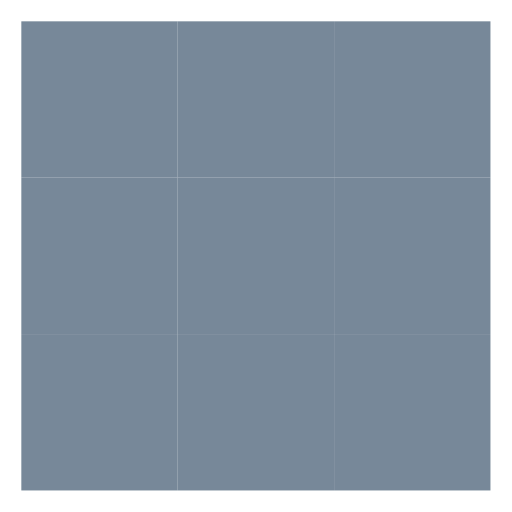
t = 0.00 s
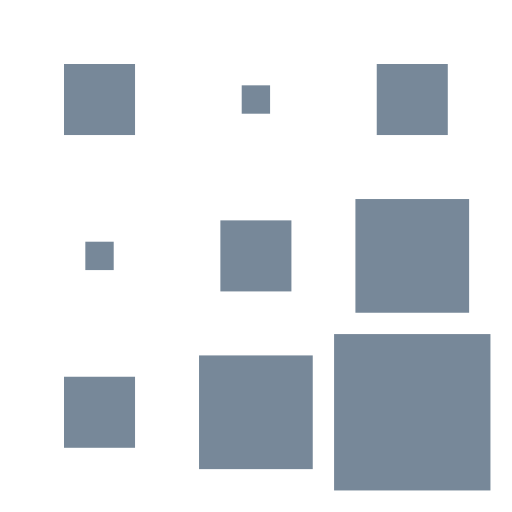
t = 0.40 s
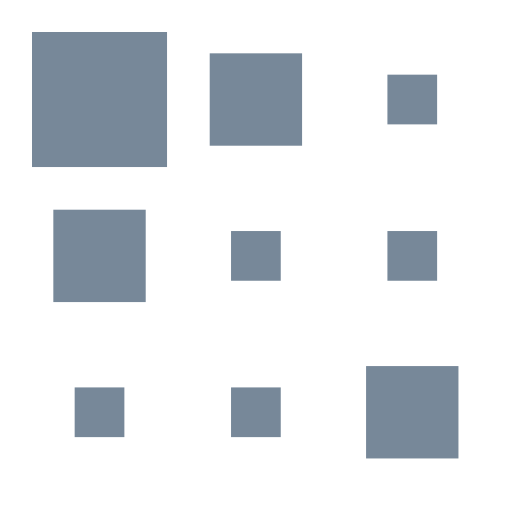
t = 0.55 s
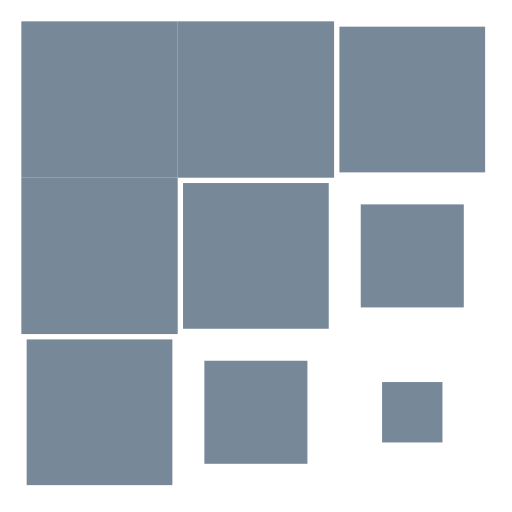
t = 0.78 s
t = 1.00 s: frame unchanged from t = 0.00 s, image omitted
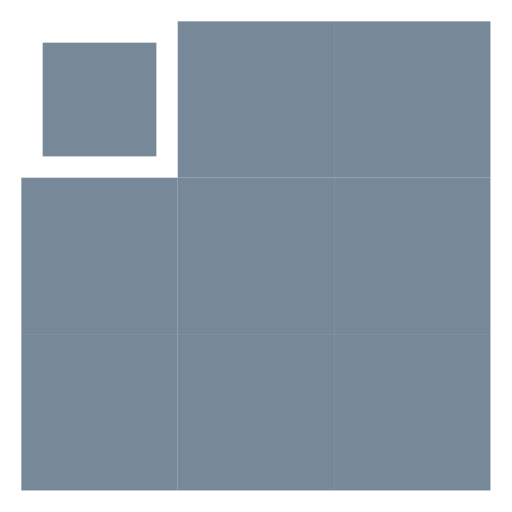
t = 1.30 s

The animated SVG that drew these frames (rendered in a browser with its animation timeline set to each time). Animation: 10 CSS @keyframes rules; one cycle of 1.60 s, repeats indefinitely.


<svg width="24" height="24" viewBox="0 0 24 24" xmlns="http://www.w3.org/2000/svg" fill="LightSlateGray"><style>.spinner_zWVm{animation:spinner_5QiW 1.2s linear infinite,spinner_PnZo 1.2s linear infinite}.spinner_gfyD{animation:spinner_5QiW 1.2s linear infinite,spinner_4j7o 1.2s linear infinite;animation-delay:.1s}.spinner_T5JJ{animation:spinner_5QiW 1.2s linear infinite,spinner_fLK4 1.2s linear infinite;animation-delay:.1s}.spinner_E3Wz{animation:spinner_5QiW 1.2s linear infinite,spinner_tDji 1.2s linear infinite;animation-delay:.2s}.spinner_g2vs{animation:spinner_5QiW 1.2s linear infinite,spinner_CMiT 1.2s linear infinite;animation-delay:.2s}.spinner_ctYB{animation:spinner_5QiW 1.2s linear infinite,spinner_cHKR 1.2s linear infinite;animation-delay:.2s}.spinner_BDNj{animation:spinner_5QiW 1.2s linear infinite,spinner_Re6e 1.2s linear infinite;animation-delay:.3s}.spinner_rCw3{animation:spinner_5QiW 1.2s linear infinite,spinner_EJmJ 1.2s linear infinite;animation-delay:.3s}.spinner_Rszm{animation:spinner_5QiW 1.2s linear infinite,spinner_YJOP 1.2s linear infinite;animation-delay:.4s}@keyframes spinner_5QiW{0%,50%{width:7.33px;height:7.33px}25%{width:1.33px;height:1.33px}}@keyframes spinner_PnZo{0%,50%{x:1px;y:1px}25%{x:4px;y:4px}}@keyframes spinner_4j7o{0%,50%{x:8.33px;y:1px}25%{x:11.33px;y:4px}}@keyframes spinner_fLK4{0%,50%{x:1px;y:8.33px}25%{x:4px;y:11.33px}}@keyframes spinner_tDji{0%,50%{x:15.66px;y:1px}25%{x:18.66px;y:4px}}@keyframes spinner_CMiT{0%,50%{x:8.33px;y:8.33px}25%{x:11.33px;y:11.33px}}@keyframes spinner_cHKR{0%,50%{x:1px;y:15.66px}25%{x:4px;y:18.66px}}@keyframes spinner_Re6e{0%,50%{x:15.66px;y:8.33px}25%{x:18.66px;y:11.33px}}@keyframes spinner_EJmJ{0%,50%{x:8.33px;y:15.66px}25%{x:11.33px;y:18.66px}}@keyframes spinner_YJOP{0%,50%{x:15.66px;y:15.66px}25%{x:18.66px;y:18.66px}}</style><rect class="spinner_zWVm" x="1" y="1" width="7.33" height="7.33"/><rect class="spinner_gfyD" x="8.33" y="1" width="7.33" height="7.33"/><rect class="spinner_T5JJ" x="1" y="8.33" width="7.33" height="7.33"/><rect class="spinner_E3Wz" x="15.66" y="1" width="7.33" height="7.33"/><rect class="spinner_g2vs" x="8.33" y="8.33" width="7.33" height="7.33"/><rect class="spinner_ctYB" x="1" y="15.66" width="7.33" height="7.33"/><rect class="spinner_BDNj" x="15.66" y="8.33" width="7.33" height="7.33"/><rect class="spinner_rCw3" x="8.33" y="15.66" width="7.33" height="7.33"/><rect class="spinner_Rszm" x="15.66" y="15.66" width="7.33" height="7.33"/></svg>
